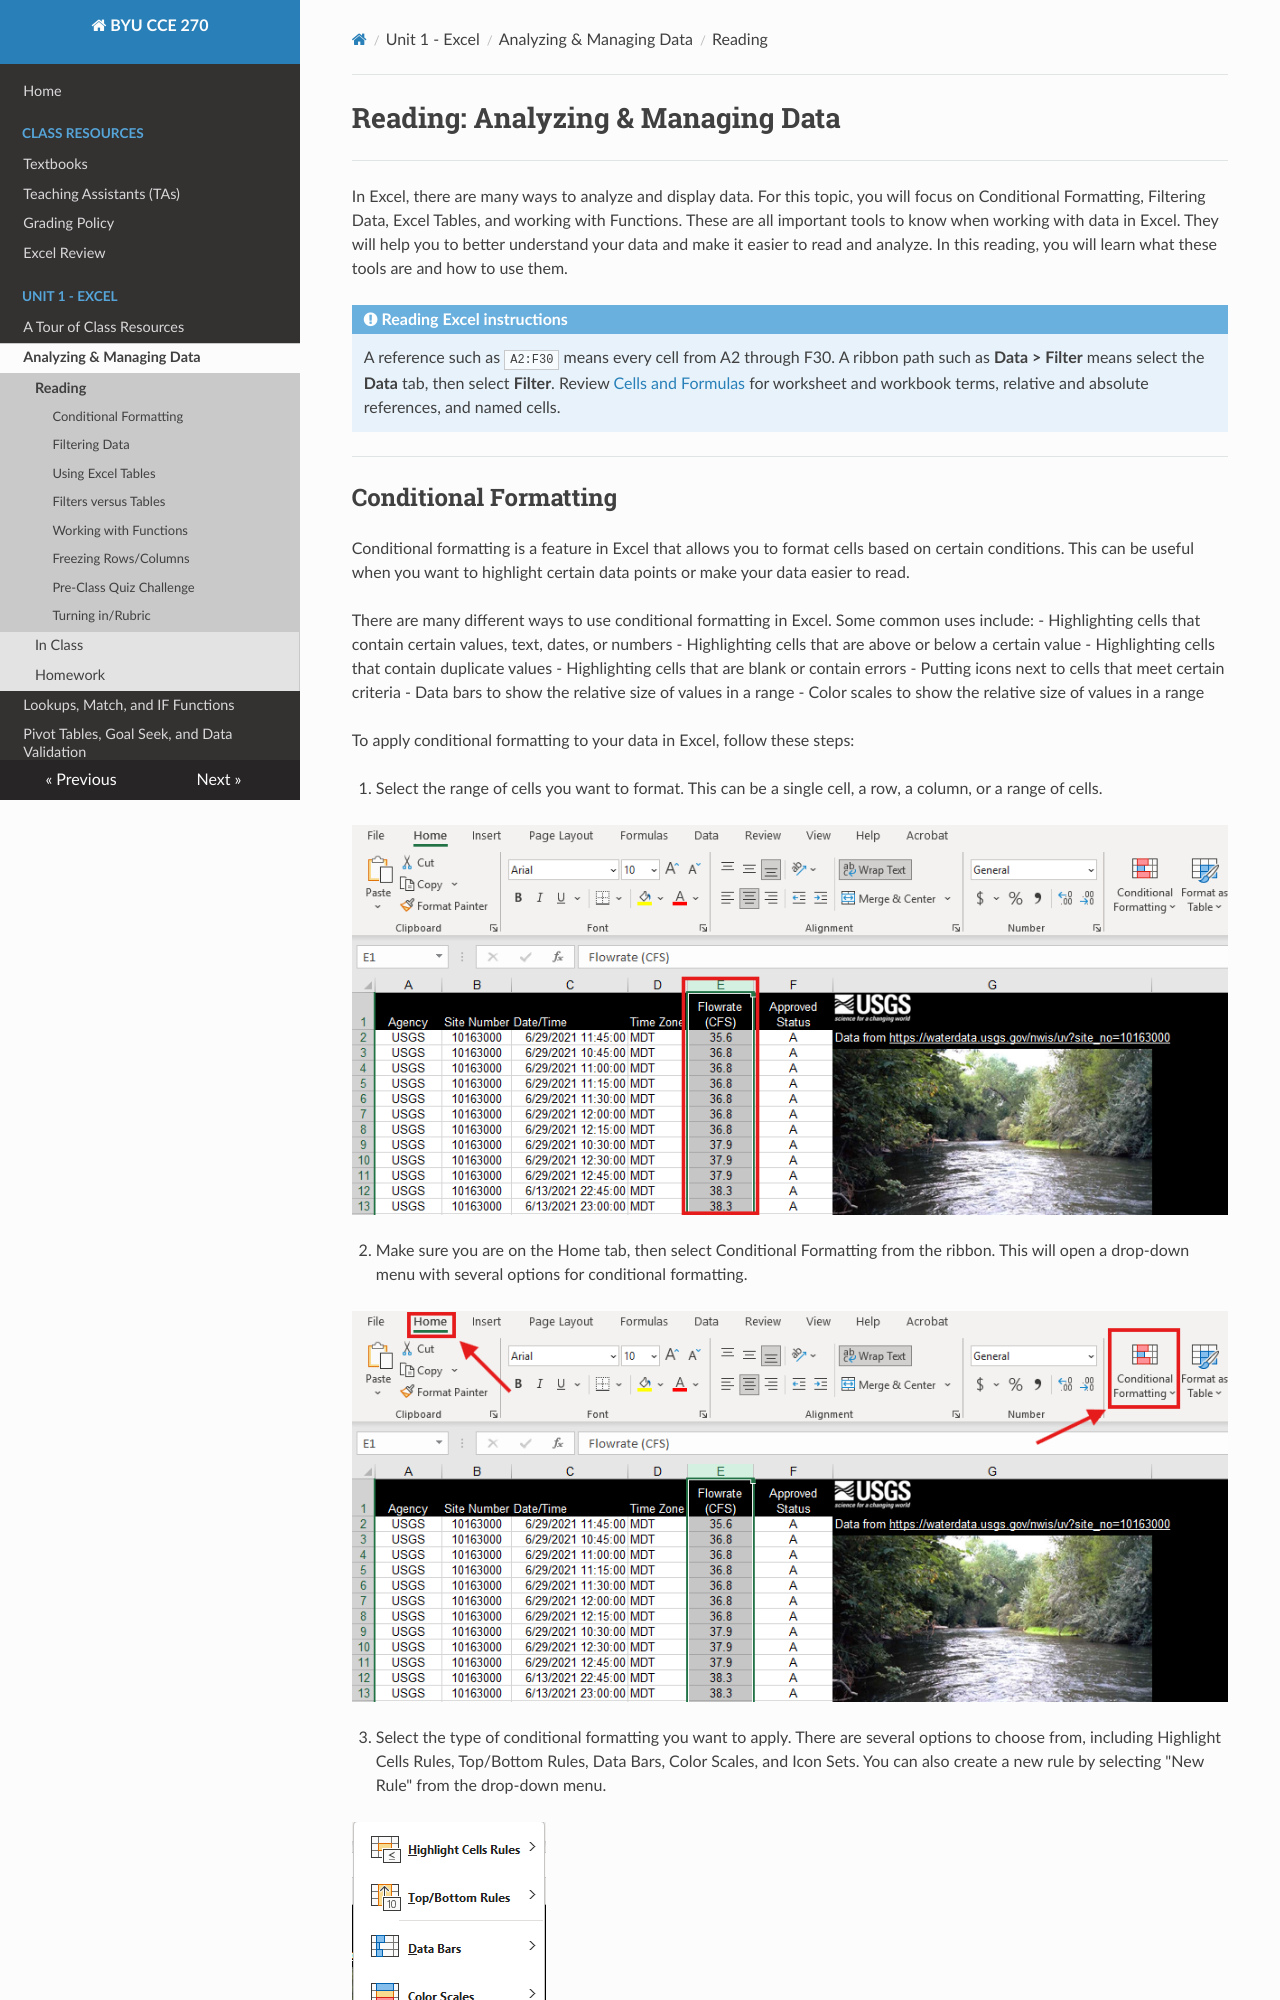

repository: byu-cce270/content · page: unit1/1_analyzing_managing_data/data_read/index.html · generator: mkdocs

#  Reading: Analyzing & Managing Data

---

In Excel, there are many ways to analyze and display data. For this topic, you will focus on Conditional Formatting, Filtering Data, Excel Tables, and working with Functions. These are all important tools to know when working with data in Excel. They will help you to better understand your data and make it easier to read and analyze. In this reading, you will learn what these tools are and how to use them.

!!! note "Reading Excel instructions"
    A reference such as `A2:F30` means every cell from A2 through F30. A ribbon path such as **Data > Filter** means select the **Data** tab, then select **Filter**. Review [Cells and Formulas](../../resources/excel_review/basic_excel_review.md) for worksheet and workbook terms, relative and absolute references, and named cells.

---
